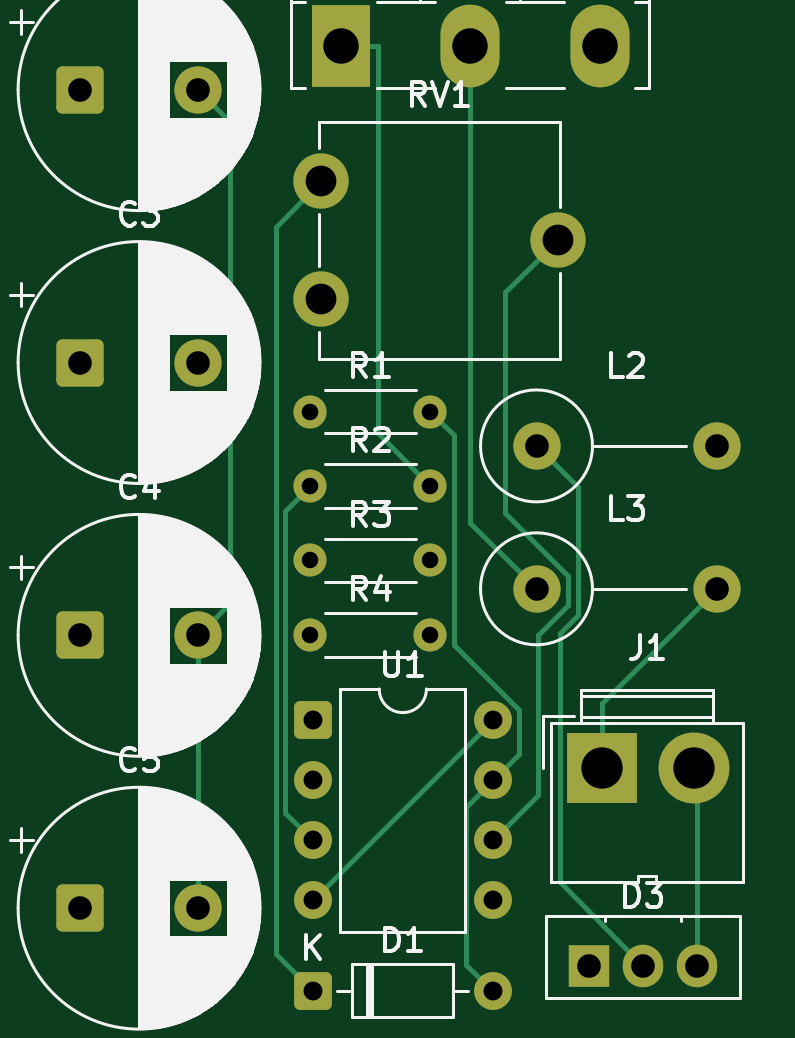
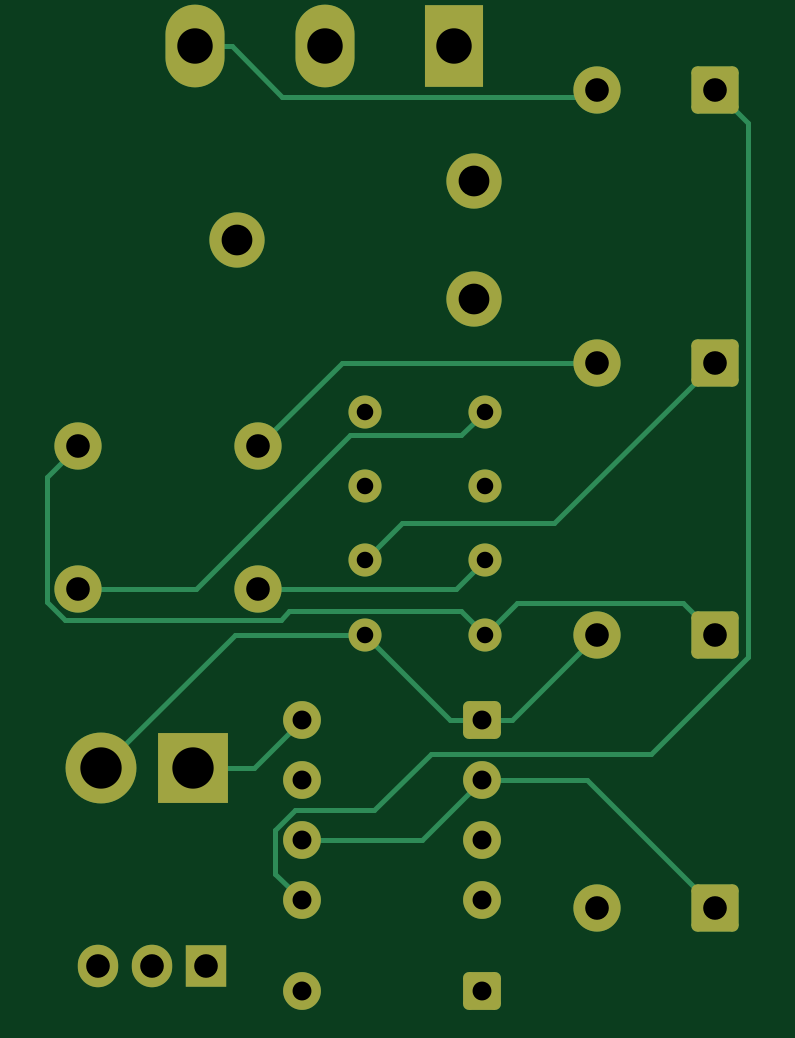
Circuit board: 10 layer files. Board 29.7 x 40.0 mm.
- bottom_copper: buckboostv1-B_Cu.gbl (7168 bytes)
- bottom_mask: buckboostv1-B_Mask.gbs (2874 bytes)
- paste: buckboostv1-B_Paste.gbp (456 bytes)
- bottom_silk: buckboostv1-B_Silkscreen.gbo (457 bytes)
- outline: buckboostv1-Edge_Cuts.gm1 (429 bytes)
- top_copper: buckboostv1-F_Cu.gtl (6883 bytes)
- top_mask: buckboostv1-F_Mask.gts (2874 bytes)
- paste: buckboostv1-F_Paste.gtp (456 bytes)
- top_silk: buckboostv1-F_Silkscreen.gto (59784 bytes)
- drill: buckboostv1.drl (1323 bytes)

=== bottom_copper: buckboostv1-B_Cu.gbl (7168 bytes, source omitted) ===
=== bottom_mask: buckboostv1-B_Mask.gbs (2874 bytes, source withheld) ===
=== paste: buckboostv1-B_Paste.gbp ===
%TF.GenerationSoftware,KiCad,Pcbnew,10.0.6*%
%TF.CreationDate,2026-10-29T11:31:48+05:30*%
%TF.ProjectId,buckboostv1,6275636b-626f-46f7-9374-76312e6b6963,v1.0*%
%TF.SameCoordinates,Original*%
%TF.FileFunction,Paste,Bot*%
%TF.FilePolarity,Positive*%
%FSLAX46Y46*%
G04 Gerber Fmt 4.6, Leading zero omitted, Abs format (unit mm)*
G04 Created by KiCad (PCBNEW 10.0.6) date 2026-10-29 11:31:48*
%MOMM*%
%LPD*%
G01*
G04 APERTURE LIST*
G04 APERTURE END LIST*
M02*

=== bottom_silk: buckboostv1-B_Silkscreen.gbo ===
%TF.GenerationSoftware,KiCad,Pcbnew,10.0.6*%
%TF.CreationDate,2026-10-29T11:31:48+05:30*%
%TF.ProjectId,buckboostv1,6275636b-626f-46f7-9374-76312e6b6963,v1.0*%
%TF.SameCoordinates,Original*%
%TF.FileFunction,Legend,Bot*%
%TF.FilePolarity,Positive*%
%FSLAX46Y46*%
G04 Gerber Fmt 4.6, Leading zero omitted, Abs format (unit mm)*
G04 Created by KiCad (PCBNEW 10.0.6) date 2026-10-29 11:31:48*
%MOMM*%
%LPD*%
G01*
G04 APERTURE LIST*
G04 APERTURE END LIST*
M02*

=== outline: buckboostv1-Edge_Cuts.gm1 ===
%TF.GenerationSoftware,KiCad,Pcbnew,10.0.6*%
%TF.CreationDate,2026-10-29T11:31:48+05:30*%
%TF.ProjectId,buckboostv1,6275636b-626f-46f7-9374-76312e6b6963,v1.0*%
%TF.SameCoordinates,Original*%
%TF.FileFunction,Profile,NP*%
%FSLAX46Y46*%
G04 Gerber Fmt 4.6, Leading zero omitted, Abs format (unit mm)*
G04 Created by KiCad (PCBNEW 10.0.6) date 2026-10-29 11:31:48*
%MOMM*%
%LPD*%
G01*
G04 APERTURE LIST*
G04 APERTURE END LIST*
M02*

=== top_copper: buckboostv1-F_Cu.gtl (6883 bytes, source omitted) ===
=== top_mask: buckboostv1-F_Mask.gts (2874 bytes, source withheld) ===
=== paste: buckboostv1-F_Paste.gtp ===
%TF.GenerationSoftware,KiCad,Pcbnew,10.0.6*%
%TF.CreationDate,2026-10-29T11:31:48+05:30*%
%TF.ProjectId,buckboostv1,6275636b-626f-46f7-9374-76312e6b6963,v1.0*%
%TF.SameCoordinates,Original*%
%TF.FileFunction,Paste,Top*%
%TF.FilePolarity,Positive*%
%FSLAX46Y46*%
G04 Gerber Fmt 4.6, Leading zero omitted, Abs format (unit mm)*
G04 Created by KiCad (PCBNEW 10.0.6) date 2026-10-29 11:31:48*
%MOMM*%
%LPD*%
G01*
G04 APERTURE LIST*
G04 APERTURE END LIST*
M02*

=== top_silk: buckboostv1-F_Silkscreen.gto (59784 bytes, source omitted) ===
=== drill: buckboostv1.drl ===
M48
; DRILL file KiCad 10.0.6 date 2026-10-29T11:31:48
; FORMAT={-:-/ absolute / metric / decimal}
; #@! TF.CreationDate,2026-10-29T11:31:48+05:30
; #@! TF.GenerationSoftware,Kicad,Pcbnew,10.0.6
; #@! TF.FileFunction,MixedPlating,1,2
FMAT,2
METRIC
; #@! TA.AperFunction,Plated,PTH,ComponentDrill
T1C0.700
; #@! TA.AperFunction,Plated,PTH,ComponentDrill
T2C0.800
; #@! TA.AperFunction,Plated,PTH,ComponentDrill
T3C1.000
; #@! TA.AperFunction,Plated,PTH,ComponentDrill
T4C1.300
; #@! TA.AperFunction,Plated,PTH,ComponentDrill
T5C1.500
; #@! TA.AperFunction,Plated,PTH,ComponentDrill
T6C1.750
%
G90
G05
T1
X167.285Y-85.905
X167.285Y-89.055
X167.285Y-92.205
X167.285Y-95.355
X172.365Y-85.905
X172.365Y-89.055
X172.365Y-92.205
X172.365Y-95.355
T2
X167.385Y-110.415
X167.395Y-98.975
X167.395Y-101.515
X167.395Y-104.055
X167.395Y-106.595
X175.005Y-110.415
X175.015Y-98.975
X175.015Y-101.515
X175.015Y-104.055
X175.015Y-106.595
T3
X157.54Y-72.275
X157.54Y-83.825
X157.54Y-95.375
X157.54Y-106.925
X162.54Y-72.275
X162.54Y-83.825
X162.54Y-95.375
X162.54Y-106.925
X176.865Y-87.355
X176.865Y-93.405
X179.085Y-109.355
X181.365Y-109.355
X183.645Y-109.355
X184.485Y-87.355
X184.485Y-93.405
T4
X167.755Y-76.145
X167.755Y-81.145
X177.755Y-78.645
T5
X168.585Y-70.445
X174.06Y-70.445
X179.535Y-70.445
T6
X179.65Y-101.005
X183.53Y-101.005
M30
